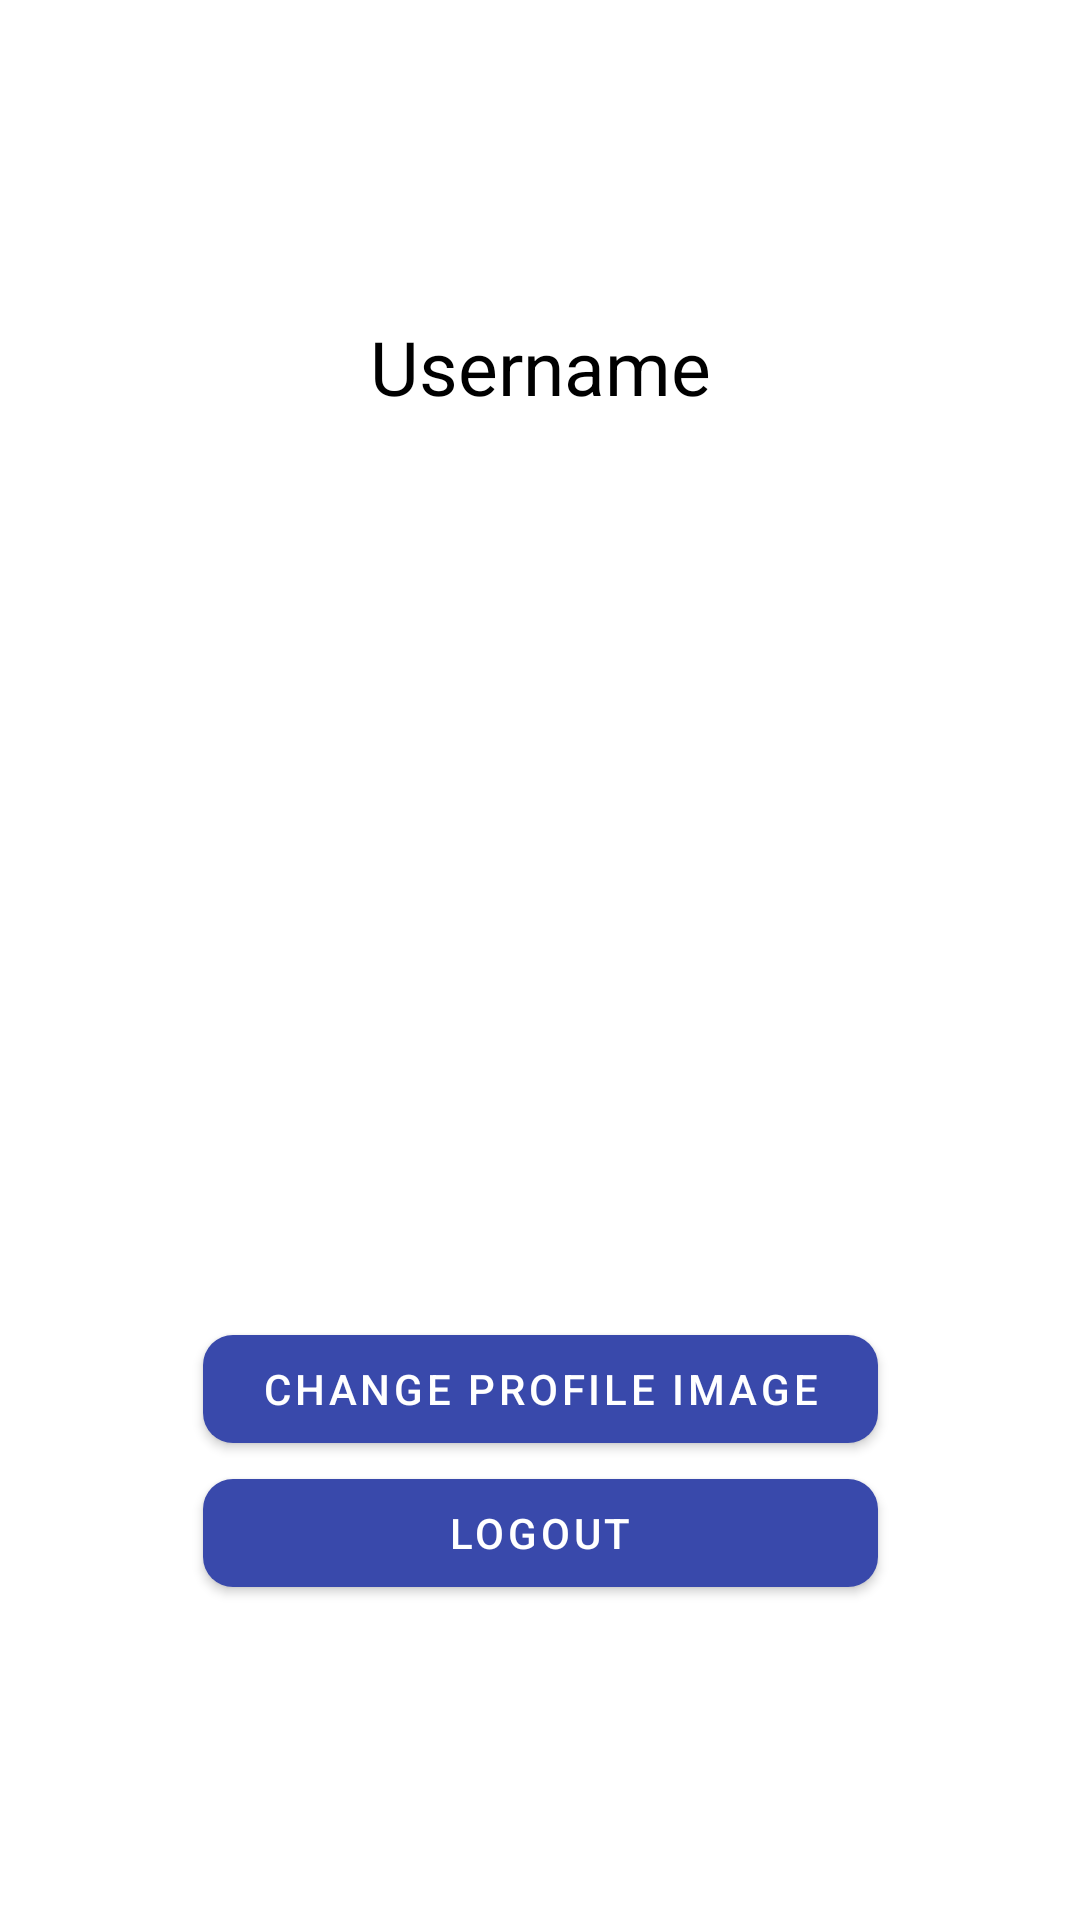

Here is an Android app screen rendered from its layout file. Give the layout XML and the strings, colors and styles it references.
<!-- AndroidManifest.xml: application theme Theme.ArcadeFinder -->
<!-- res/layout/fragment_profile.xml -->
<?xml version="1.0" encoding="utf-8"?>
<androidx.constraintlayout.widget.ConstraintLayout xmlns:android="http://schemas.android.com/apk/res/android"
    xmlns:app="http://schemas.android.com/apk/res-auto"
    xmlns:tools="http://schemas.android.com/tools"
    android:layout_width="match_parent"
    android:layout_height="match_parent"
    tools:context=".Activities.MainActivity">


    <TextView
        android:id="@+id/tvProfileUsername"
        android:layout_width="wrap_content"
        android:layout_height="wrap_content"
        android:gravity="center"
        android:text="Username"
        android:textSize="25dp"
        app:layout_constraintEnd_toEndOf="parent"
        app:layout_constraintStart_toStartOf="parent"
        app:layout_constraintTop_toTopOf="parent"
        app:layout_constraintBottom_toTopOf="@id/ivProfileImage"
        app:layout_constraintVertical_chainStyle="packed"/>

    <com.google.android.material.imageview.ShapeableImageView
        android:id="@+id/ivProfileImage"
        android:layout_width="250dp"
        android:layout_height="250dp"
        android:layout_marginTop="25dp"
        app:layout_constraintEnd_toEndOf="parent"
        app:layout_constraintStart_toStartOf="parent"
        app:layout_constraintBottom_toTopOf="@id/btnChangePfp"
        app:layout_constraintTop_toBottomOf="@+id/tvProfileUsername"
        app:shapeAppearanceOverlay="@style/ShapeAppearanceOverlay.App.CornerSize50Percent"
        tools:src="@tools:sample/avatars" />

    <com.google.android.material.button.MaterialButton
        android:id="@+id/btnChangePfp"
        android:layout_width="225dp"
        android:layout_height="wrap_content"
        android:layout_marginTop="25dp"
        android:text="Change Profile Image"
        app:cornerRadius="10dp"
        app:layout_constraintEnd_toEndOf="parent"
        app:layout_constraintStart_toStartOf="parent"
        app:layout_constraintBottom_toTopOf="@id/btnAdminSettings"
        app:layout_constraintTop_toBottomOf="@+id/ivProfileImage" />

    <com.google.android.material.button.MaterialButton
        android:id="@+id/btnAdminSettings"
        android:layout_width="225dp"
        android:layout_height="wrap_content"
        android:text="Admin Settings"
        android:visibility="gone"
        app:cornerRadius="10dp"
        app:layout_constraintEnd_toEndOf="parent"
        app:layout_constraintStart_toStartOf="parent"
        app:layout_constraintBottom_toTopOf="@+id/btnLogout"
        app:layout_constraintTop_toBottomOf="@id/btnChangePfp" />

    <com.google.android.material.button.MaterialButton
        android:id="@+id/btnLogout"
        android:layout_width="225dp"
        android:layout_height="wrap_content"
        android:text="@string/logout"
        app:cornerRadius="10dp"
        app:layout_constraintEnd_toEndOf="parent"
        app:layout_constraintStart_toStartOf="parent"
        app:layout_constraintTop_toBottomOf="@id/btnAdminSettings"
        app:layout_constraintBottom_toBottomOf="parent" />

</androidx.constraintlayout.widget.ConstraintLayout>
<!-- resources referenced by this layout -->
<resources>
  <string name="logout">Logout</string>
  <style name="ShapeAppearanceOverlay.App.CornerSize50Percent" parent="">
          <item name="cornerSize">50%</item>
          <item name="cornerFamily">rounded</item>
      </style>
  <style name="Theme.ArcadeFinder" parent="Theme.MaterialComponents.DayNight.DarkActionBar">
          
          <item name="colorPrimary">@color/primaryColor</item>
          <item name="colorPrimaryVariant">@color/primaryDarkColor</item>
          <item name="colorOnPrimary">@color/white</item>
          
          <item name="colorSecondary">@color/secondaryColor</item>
          <item name="colorSecondaryVariant">@color/secondaryDarkColor</item>
          <item name="colorOnSecondary">@color/white</item>
          
          <item name="android:statusBarColor" tools:targetApi="l">?attr/colorPrimaryVariant</item>
          
          <item name="android:windowAnimationStyle">@style/AnimationBetweenActivities</item>
          <item name="android:textColor">#000000</item>
      </style>
  <color name="primaryColor">#3949ab</color>
  <color name="primaryDarkColor">#00227b</color>
  <color name="white">#FFFFFFFF</color>
  <color name="secondaryColor">#2196f3</color>
  <color name="secondaryDarkColor">#0069c0</color>
  <style name="AnimationBetweenActivities" parent="@android:style/Animation.Activity">
          <item name="android:activityOpenEnterAnimation">@anim/slide_in_right</item>
          <item name="android:activityOpenExitAnimation">@anim/slide_out_left</item>
          <item name="android:activityCloseEnterAnimation">@anim/slide_in_left</item>
          <item name="android:activityCloseExitAnimation">@anim/slide_out_right</item>
      </style>
</resources>
